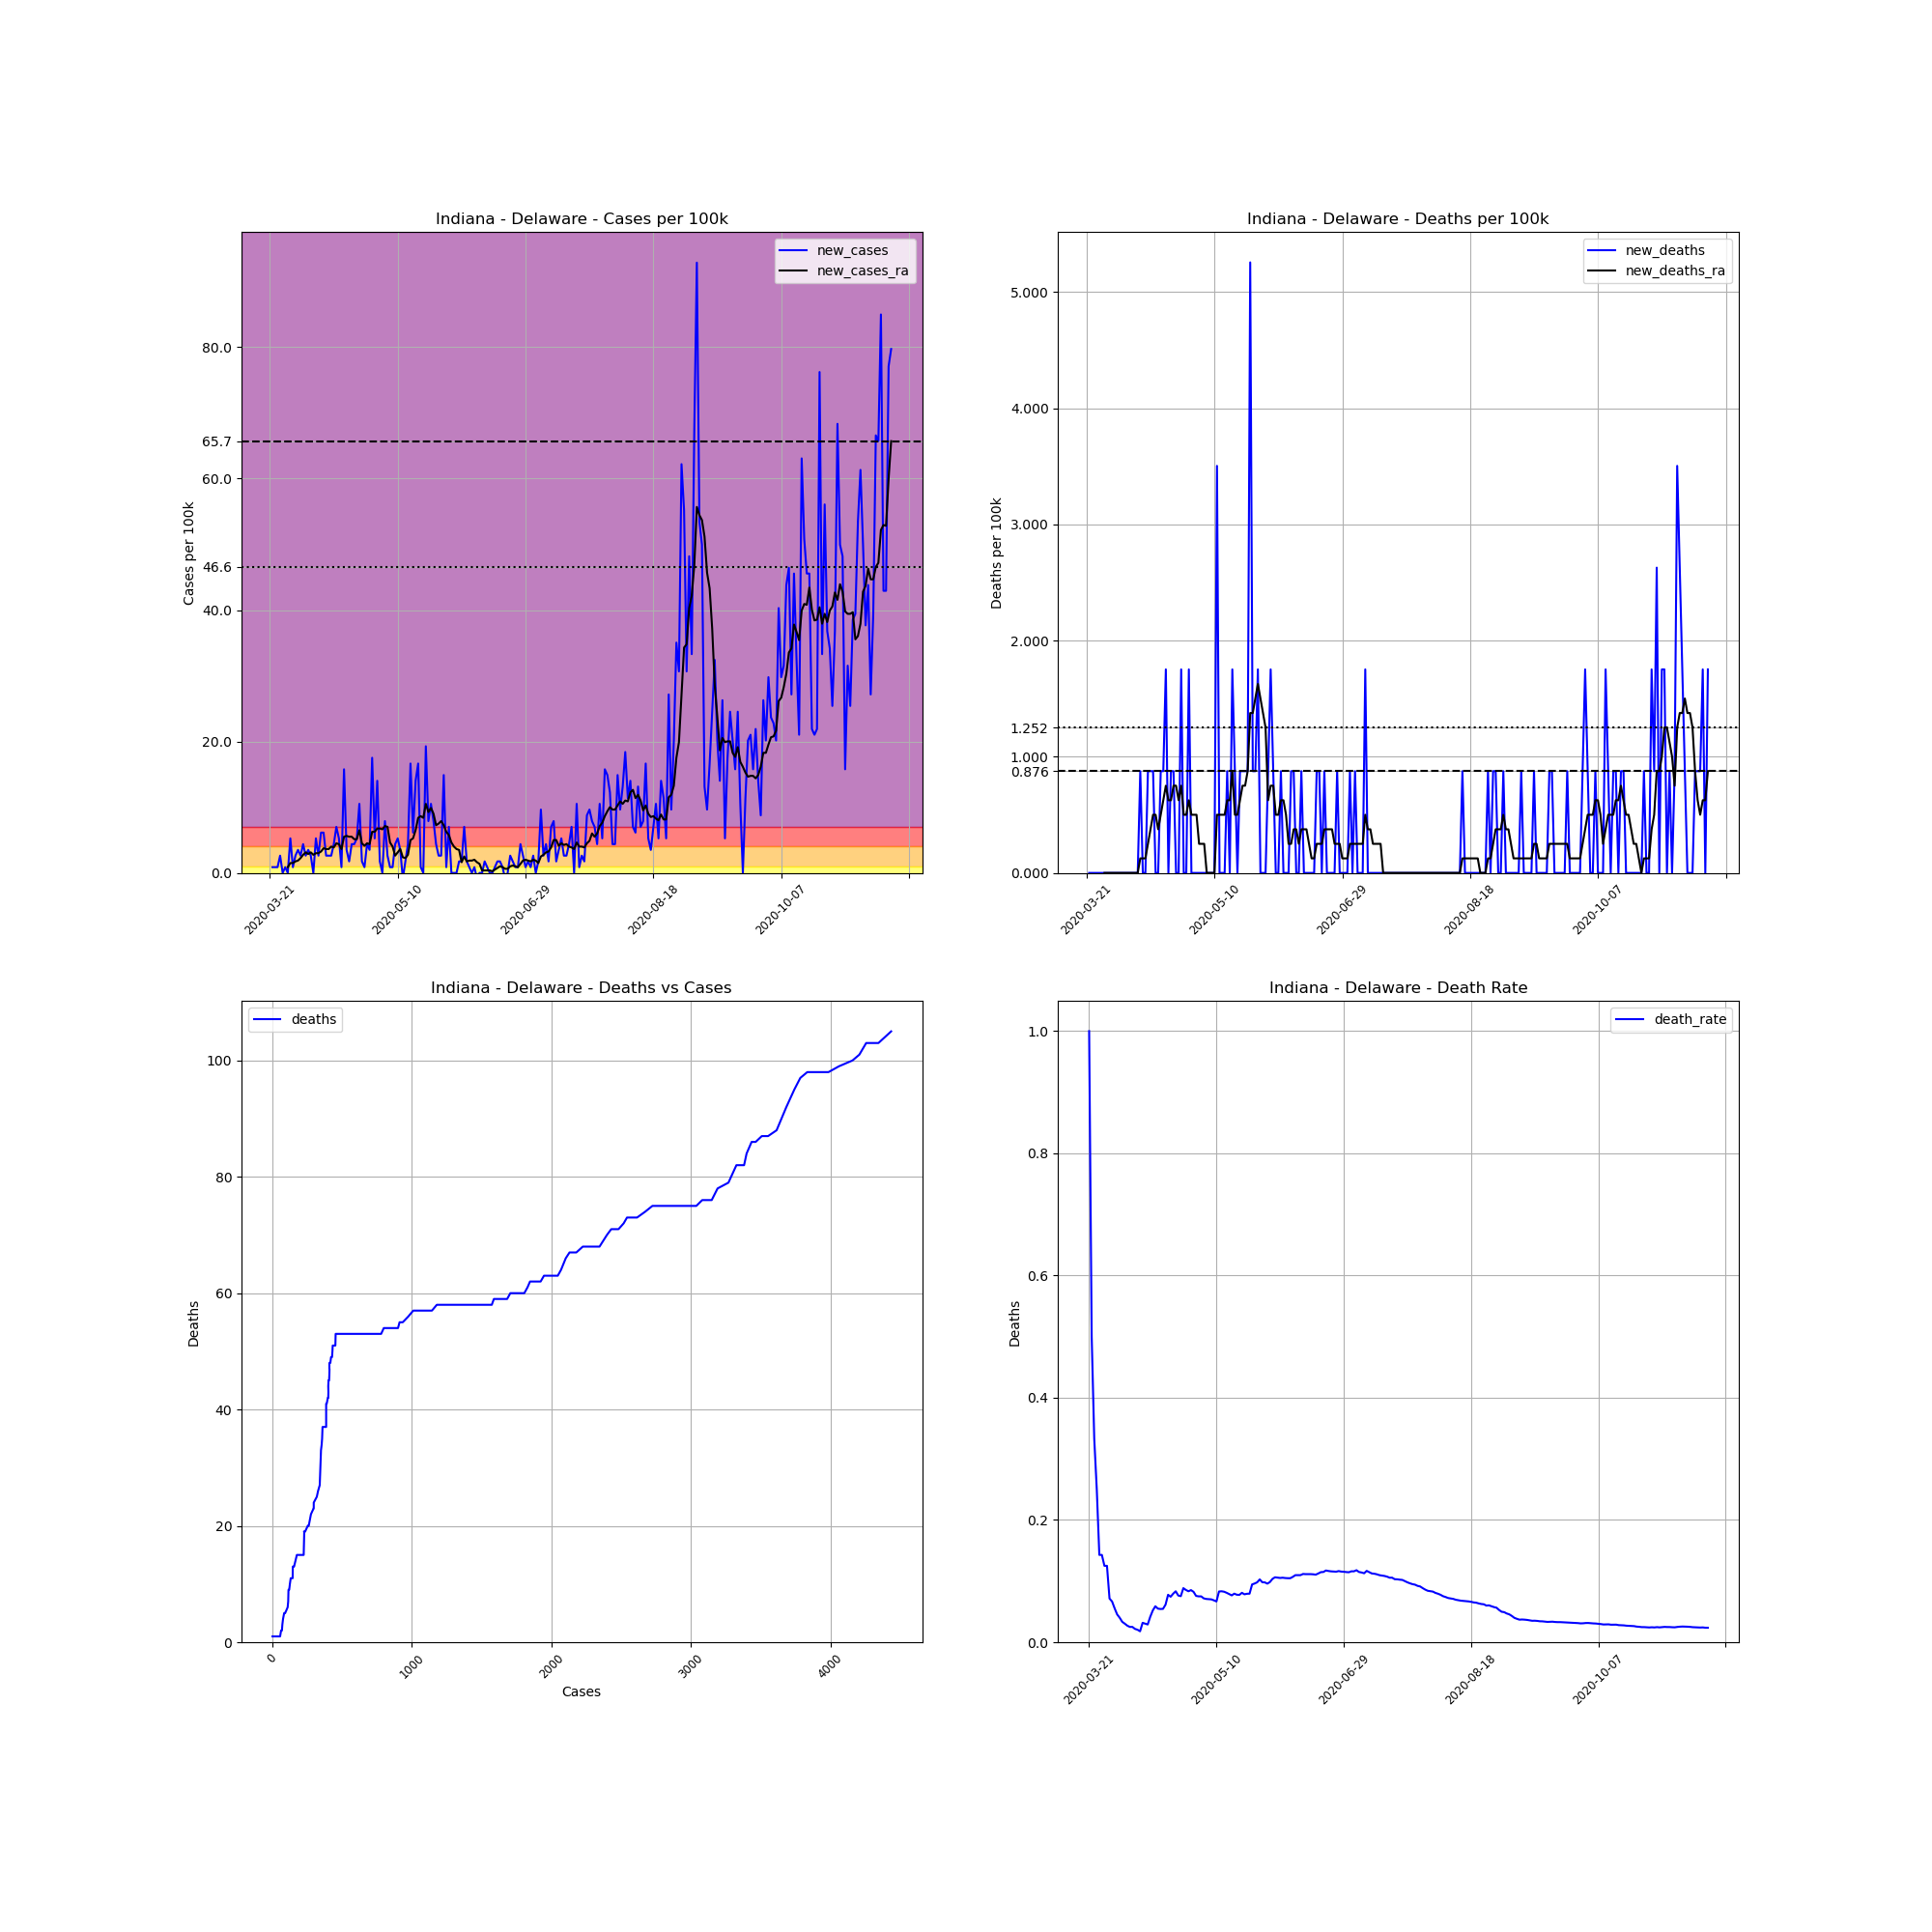

The data file committed next to this chart (first rows):
, date, county, state, fips, cases, deaths, COUNTY, STNAME, CTYNAME, POPESTIMATE2019, cases_per_100k, deaths_per_100k, death_rate, new_cases, new_deaths, new_cases_ra, new_deaths_ra
229972, 2020-03-21, Delaware, Indiana, 18035, 1, 1, 35, Indiana, Delaware, 114135, 0.8762, 0.8762, 1.0, , , , 
229973, 2020-03-22, Delaware, Indiana, 18035, 2, 1, 35, Indiana, Delaware, 114135, 1.752, 0.8762, 0.5, 0.8762, 0.0, , 
229974, 2020-03-23, Delaware, Indiana, 18035, 3, 1, 35, Indiana, Delaware, 114135, 2.628, 0.8762, 0.3333, 0.8762, 0.0, , 
229975, 2020-03-24, Delaware, Indiana, 18035, 4, 1, 35, Indiana, Delaware, 114135, 3.505, 0.8762, 0.25, 0.8762, 0.0, , 
229976, 2020-03-25, Delaware, Indiana, 18035, 7, 1, 35, Indiana, Delaware, 114135, 6.133, 0.8762, 0.1429, 2.628, 0.0, , 
229977, 2020-03-26, Delaware, Indiana, 18035, 7, 1, 35, Indiana, Delaware, 114135, 6.133, 0.8762, 0.1429, 0.0, 0.0, , 
229978, 2020-03-27, Delaware, Indiana, 18035, 8, 1, 35, Indiana, Delaware, 114135, 7.009, 0.8762, 0.125, 0.8762, 0.0, , 
229979, 2020-03-28, Delaware, Indiana, 18035, 8, 1, 35, Indiana, Delaware, 114135, 7.009, 0.8762, 0.125, 0.0, 0.0, 0.8762, 0.0
229980, 2020-03-29, Delaware, Indiana, 18035, 14, 1, 35, Indiana, Delaware, 114135, 12.27, 0.8762, 0.07143, 5.257, 0.0, 1.502, 0.0
229981, 2020-03-30, Delaware, Indiana, 18035, 15, 1, 35, Indiana, Delaware, 114135, 13.14, 0.8762, 0.06667, 0.8762, 0.0, 1.502, 0.0
229982, 2020-03-31, Delaware, Indiana, 18035, 18, 1, 35, Indiana, Delaware, 114135, 15.77, 0.8762, 0.05556, 2.628, 0.0, 1.752, 0.0
229983, 2020-04-01, Delaware, Indiana, 18035, 22, 1, 35, Indiana, Delaware, 114135, 19.28, 0.8762, 0.04545, 3.505, 0.0, 1.877, 0.0
229984, 2020-04-02, Delaware, Indiana, 18035, 25, 1, 35, Indiana, Delaware, 114135, 21.9, 0.8762, 0.04, 2.628, 0.0, 2.253, 0.0
229985, 2020-04-03, Delaware, Indiana, 18035, 30, 1, 35, Indiana, Delaware, 114135, 26.28, 0.8762, 0.03333, 4.381, 0.0, 2.754, 0.0
229986, 2020-04-04, Delaware, Indiana, 18035, 33, 1, 35, Indiana, Delaware, 114135, 28.91, 0.8762, 0.0303, 2.628, 0.0, 3.129, 0.0
229987, 2020-04-05, Delaware, Indiana, 18035, 37, 1, 35, Indiana, Delaware, 114135, 32.42, 0.8762, 0.02703, 3.505, 0.0, 2.879, 0.0
229988, 2020-04-06, Delaware, Indiana, 18035, 40, 1, 35, Indiana, Delaware, 114135, 35.05, 0.8762, 0.025, 2.628, 0.0, 3.129, 0.0
229989, 2020-04-07, Delaware, Indiana, 18035, 40, 1, 35, Indiana, Delaware, 114135, 35.05, 0.8762, 0.025, 0.0, 0.0, 2.754, 0.0
229990, 2020-04-08, Delaware, Indiana, 18035, 46, 1, 35, Indiana, Delaware, 114135, 40.3, 0.8762, 0.02174, 5.257, 0.0, 3.004, 0.0
229991, 2020-04-09, Delaware, Indiana, 18035, 49, 1, 35, Indiana, Delaware, 114135, 42.93, 0.8762, 0.02041, 2.628, 0.0, 3.004, 0.0
229992, 2020-04-10, Delaware, Indiana, 18035, 56, 1, 35, Indiana, Delaware, 114135, 49.06, 0.8762, 0.01786, 6.133, 0.0, 3.254, 0.0
229993, 2020-04-11, Delaware, Indiana, 18035, 63, 2, 35, Indiana, Delaware, 114135, 55.2, 1.752, 0.03175, 6.133, 0.8762, 3.755, 0.1252
229994, 2020-04-12, Delaware, Indiana, 18035, 66, 2, 35, Indiana, Delaware, 114135, 57.83, 1.752, 0.0303, 2.628, 0.0, 3.63, 0.1252
229995, 2020-04-13, Delaware, Indiana, 18035, 69, 2, 35, Indiana, Delaware, 114135, 60.45, 1.752, 0.02899, 2.628, 0.0, 3.63, 0.1252
229996, 2020-04-14, Delaware, Indiana, 18035, 72, 3, 35, Indiana, Delaware, 114135, 63.08, 2.628, 0.04167, 2.628, 0.8762, 4.005, 0.2503
229997, 2020-04-15, Delaware, Indiana, 18035, 77, 4, 35, Indiana, Delaware, 114135, 67.46, 3.505, 0.05195, 4.381, 0.8762, 3.88, 0.3755
229998, 2020-04-16, Delaware, Indiana, 18035, 85, 5, 35, Indiana, Delaware, 114135, 74.47, 4.381, 0.05882, 7.009, 0.8762, 4.506, 0.5007
229999, 2020-04-17, Delaware, Indiana, 18035, 91, 5, 35, Indiana, Delaware, 114135, 79.73, 4.381, 0.05495, 5.257, 0.0, 4.381, 0.5007
230000, 2020-04-18, Delaware, Indiana, 18035, 92, 5, 35, Indiana, Delaware, 114135, 80.61, 4.381, 0.05435, 0.8762, 0.0, 3.63, 0.3755
230001, 2020-04-19, Delaware, Indiana, 18035, 110, 6, 35, Indiana, Delaware, 114135, 96.38, 5.257, 0.05455, 15.77, 0.8762, 5.507, 0.5007
230002, 2020-04-20, Delaware, Indiana, 18035, 114, 7, 35, Indiana, Delaware, 114135, 99.88, 6.133, 0.0614, 3.505, 0.8762, 5.632, 0.6258
230003, 2020-04-21, Delaware, Indiana, 18035, 116, 9, 35, Indiana, Delaware, 114135, 101.6, 7.885, 0.07759, 1.752, 1.752, 5.507, 0.751
230004, 2020-04-22, Delaware, Indiana, 18035, 121, 9, 35, Indiana, Delaware, 114135, 106, 7.885, 0.07438, 4.381, 0.0, 5.507, 0.6258
230005, 2020-04-23, Delaware, Indiana, 18035, 126, 10, 35, Indiana, Delaware, 114135, 110.4, 8.762, 0.07937, 4.381, 0.8762, 5.132, 0.6258
230006, 2020-04-24, Delaware, Indiana, 18035, 132, 11, 35, Indiana, Delaware, 114135, 115.7, 9.638, 0.08333, 5.257, 0.8762, 5.132, 0.751
230007, 2020-04-25, Delaware, Indiana, 18035, 144, 11, 35, Indiana, Delaware, 114135, 126.2, 9.638, 0.07639, 10.51, 0.0, 6.509, 0.751
230008, 2020-04-26, Delaware, Indiana, 18035, 146, 11, 35, Indiana, Delaware, 114135, 127.9, 9.638, 0.07534, 1.752, 0.0, 4.506, 0.6258
230009, 2020-04-27, Delaware, Indiana, 18035, 147, 13, 35, Indiana, Delaware, 114135, 128.8, 11.39, 0.08844, 0.8762, 1.752, 4.13, 0.751
230010, 2020-04-28, Delaware, Indiana, 18035, 152, 13, 35, Indiana, Delaware, 114135, 133.2, 11.39, 0.08553, 4.381, 0.0, 4.506, 0.5007
230011, 2020-04-29, Delaware, Indiana, 18035, 156, 13, 35, Indiana, Delaware, 114135, 136.7, 11.39, 0.08333, 3.505, 0.0, 4.381, 0.5007
230012, 2020-04-30, Delaware, Indiana, 18035, 176, 15, 35, Indiana, Delaware, 114135, 154.2, 13.14, 0.08523, 17.52, 1.752, 6.258, 0.6258
230013, 2020-05-01, Delaware, Indiana, 18035, 182, 15, 35, Indiana, Delaware, 114135, 159.5, 13.14, 0.08242, 5.257, 0.0, 6.258, 0.5007
230014, 2020-05-02, Delaware, Indiana, 18035, 198, 15, 35, Indiana, Delaware, 114135, 173.5, 13.14, 0.07576, 14.02, 0.0, 6.759, 0.5007
230015, 2020-05-03, Delaware, Indiana, 18035, 200, 15, 35, Indiana, Delaware, 114135, 175.2, 13.14, 0.075, 1.752, 0.0, 6.759, 0.5007
230016, 2020-05-04, Delaware, Indiana, 18035, 200, 15, 35, Indiana, Delaware, 114135, 175.2, 13.14, 0.075, 0.0, 0.0, 6.634, 0.2503
230017, 2020-05-05, Delaware, Indiana, 18035, 209, 15, 35, Indiana, Delaware, 114135, 183.1, 13.14, 0.07177, 7.885, 0.0, 7.134, 0.2503
230018, 2020-05-06, Delaware, Indiana, 18035, 212, 15, 35, Indiana, Delaware, 114135, 185.7, 13.14, 0.07075, 2.628, 0.0, 7.009, 0.2503
230019, 2020-05-07, Delaware, Indiana, 18035, 213, 15, 35, Indiana, Delaware, 114135, 186.6, 13.14, 0.07042, 0.8762, 0.0, 4.631, 0.0
230020, 2020-05-08, Delaware, Indiana, 18035, 214, 15, 35, Indiana, Delaware, 114135, 187.5, 13.14, 0.07009, 0.8762, 0.0, 4.005, 0.0
230021, 2020-05-09, Delaware, Indiana, 18035, 219, 15, 35, Indiana, Delaware, 114135, 191.9, 13.14, 0.06849, 4.381, 0.0, 2.628, 0.0
230022, 2020-05-10, Delaware, Indiana, 18035, 225, 15, 35, Indiana, Delaware, 114135, 197.1, 13.14, 0.06667, 5.257, 0.0, 3.129, 0.0
230023, 2020-05-11, Delaware, Indiana, 18035, 229, 19, 35, Indiana, Delaware, 114135, 200.6, 16.65, 0.08297, 3.505, 3.505, 3.63, 0.5007
230024, 2020-05-12, Delaware, Indiana, 18035, 228, 19, 35, Indiana, Delaware, 114135, 199.8, 16.65, 0.08333, -0.8762, 0.0, 2.378, 0.5007
230025, 2020-05-13, Delaware, Indiana, 18035, 230, 19, 35, Indiana, Delaware, 114135, 201.5, 16.65, 0.08261, 1.752, 0.0, 2.253, 0.5007
230026, 2020-05-14, Delaware, Indiana, 18035, 235, 19, 35, Indiana, Delaware, 114135, 205.9, 16.65, 0.08085, 4.381, 0.0, 2.754, 0.5007
230027, 2020-05-15, Delaware, Indiana, 18035, 254, 20, 35, Indiana, Delaware, 114135, 222.5, 17.52, 0.07874, 16.65, 0.8762, 5.007, 0.6258
230028, 2020-05-16, Delaware, Indiana, 18035, 261, 20, 35, Indiana, Delaware, 114135, 228.7, 17.52, 0.07663, 6.133, 0.0, 5.257, 0.6258
230029, 2020-05-17, Delaware, Indiana, 18035, 277, 22, 35, Indiana, Delaware, 114135, 242.7, 19.28, 0.07942, 14.02, 1.752, 6.509, 0.8762
230030, 2020-05-18, Delaware, Indiana, 18035, 296, 23, 35, Indiana, Delaware, 114135, 259.3, 20.15, 0.0777, 16.65, 0.8762, 8.386, 0.5007
230031, 2020-05-19, Delaware, Indiana, 18035, 297, 23, 35, Indiana, Delaware, 114135, 260.2, 20.15, 0.07744, 0.8762, 0.0, 8.636, 0.5007
... 184 more rows
